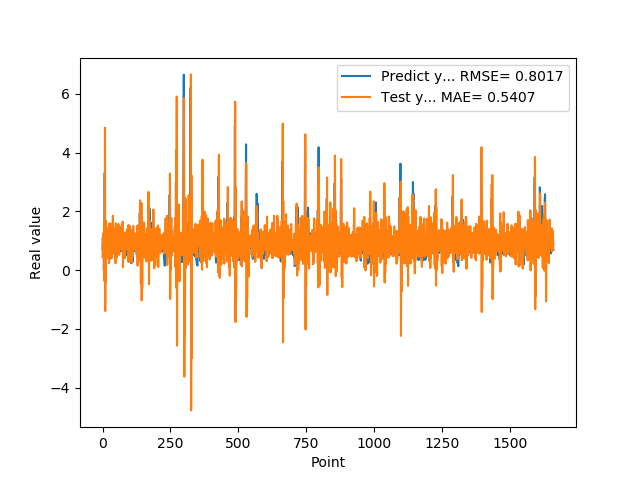

The data file committed next to this chart (first rows):
7.307389974590000614e-01, 4.392798611879167869e-01
1.074290990829999792e+00, 1.117615277561334608e+00
9.521890282630000035e-01, 1.248297387493922717e+00
9.879170060160000766e-01, 1.001331659848055500e+00
1.011654973029999960e+00, 1.181987465658836056e+00
0.000000000000000000e+00, 9.493767923561167166e-01
7.643579840659999736e-01, -3.654559779913146844e-01
7.788103222849999119e-01, 1.662995207606573267e+00
3.306220054629999794e+00, 6.663302224807545748e-01
1.055441975589999970e+00, 4.846623173917637750e+00
7.543110251430000801e-01, -1.394445126014704606e+00
7.915459871289999283e-01, 1.696549404523771898e+00
1.409499049189999909e+00, -4.026185149946965858e-01
8.875439763070001042e-01, 1.647384831479675737e+00
6.401469707490000660e-01, 4.763275210296488704e-01
5.082880258560000808e-01, 8.497492432444434529e-01
8.640019893649999450e-01, 4.106312270850926982e-01
5.725920200349999822e-01, 1.252998860756725508e+00
8.469420075419999971e-01, 6.034351595456753925e-01
9.181020259860001032e-01, 1.436102620833379362e+00
7.976629734039999420e-01, 9.813709639388239481e-01
9.608020186419998776e-01, 9.794589476368530390e-01
9.555831551549999192e-01, 1.191863639269867603e+00
3.470349907879999862e-01, 9.448994993288654110e-01
9.546210169789999256e-01, 2.383451849886088492e-01
1.293938040730000072e+00, 1.581660561124247799e+00
5.251880288119999962e-01, 1.278272370855740636e+00
4.773890078070000542e-01, 3.761609826417547930e-01
1.275226235389999907e+00, 8.652936124656398498e-01
8.723750114439999814e-01, 1.585907595093966060e+00
8.355640172959999390e-01, 6.422460167396882857e-01
7.321749925609999377e-01, 1.259477628593596243e+00
7.640249729160000225e-01, 5.887166792687605898e-01
4.072830080990000323e-01, 9.532403904675871287e-01
4.752210080619999610e-01, 4.299359463937028059e-01
8.781340122220000488e-01, 9.452747553891782673e-01
7.414129972460000717e-01, 1.316759518949749408e+00
1.258002042770000051e+00, 9.381715401340947613e-01
1.069700956339999953e+00, 1.848092945507315399e+00
7.274609804150000691e-01, 8.001844217836493467e-01
7.892770171170000459e-01, 7.589474792068727771e-01
6.237750053410000550e-01, 8.433274959347613065e-01
6.914690136910000007e-01, 5.650940476511608912e-01
8.557710051540000640e-01, 1.031869126847130724e+00
7.093830108640000187e-01, 1.108728986024208218e+00
1.014547944070000041e+00, 8.527862860869797057e-01
1.115731000900000103e+00, 1.423099082344137400e+00
4.182830154900000208e-01, 1.118797573677832391e+00
1.002280950550000105e+00, 2.347324250907562304e-01
1.218860983849999968e+00, 1.593848427356773456e+00
1.143296003339999922e+00, 1.053458424888617628e+00
6.528189778330000248e-01, 1.269152230718537444e+00
6.746559739110000731e-01, 4.234330497643334912e-01
6.009536385540000802e-01, 8.077892152164086736e-01
6.694570183749999348e-01, 5.889089872730252084e-01
6.538079977039999990e-01, 1.035643435146970770e+00
7.814120054240000224e-01, 9.145288294380283789e-01
1.206303954120000022e+00, 1.161819040709545670e+00
8.469259738919999725e-01, 1.569212260051252583e+00
8.286409974099999687e-01, 6.864228076761964559e-01
6.482390165329999787e-01, 1.085746162072797949e+00
... 1,599 more rows
